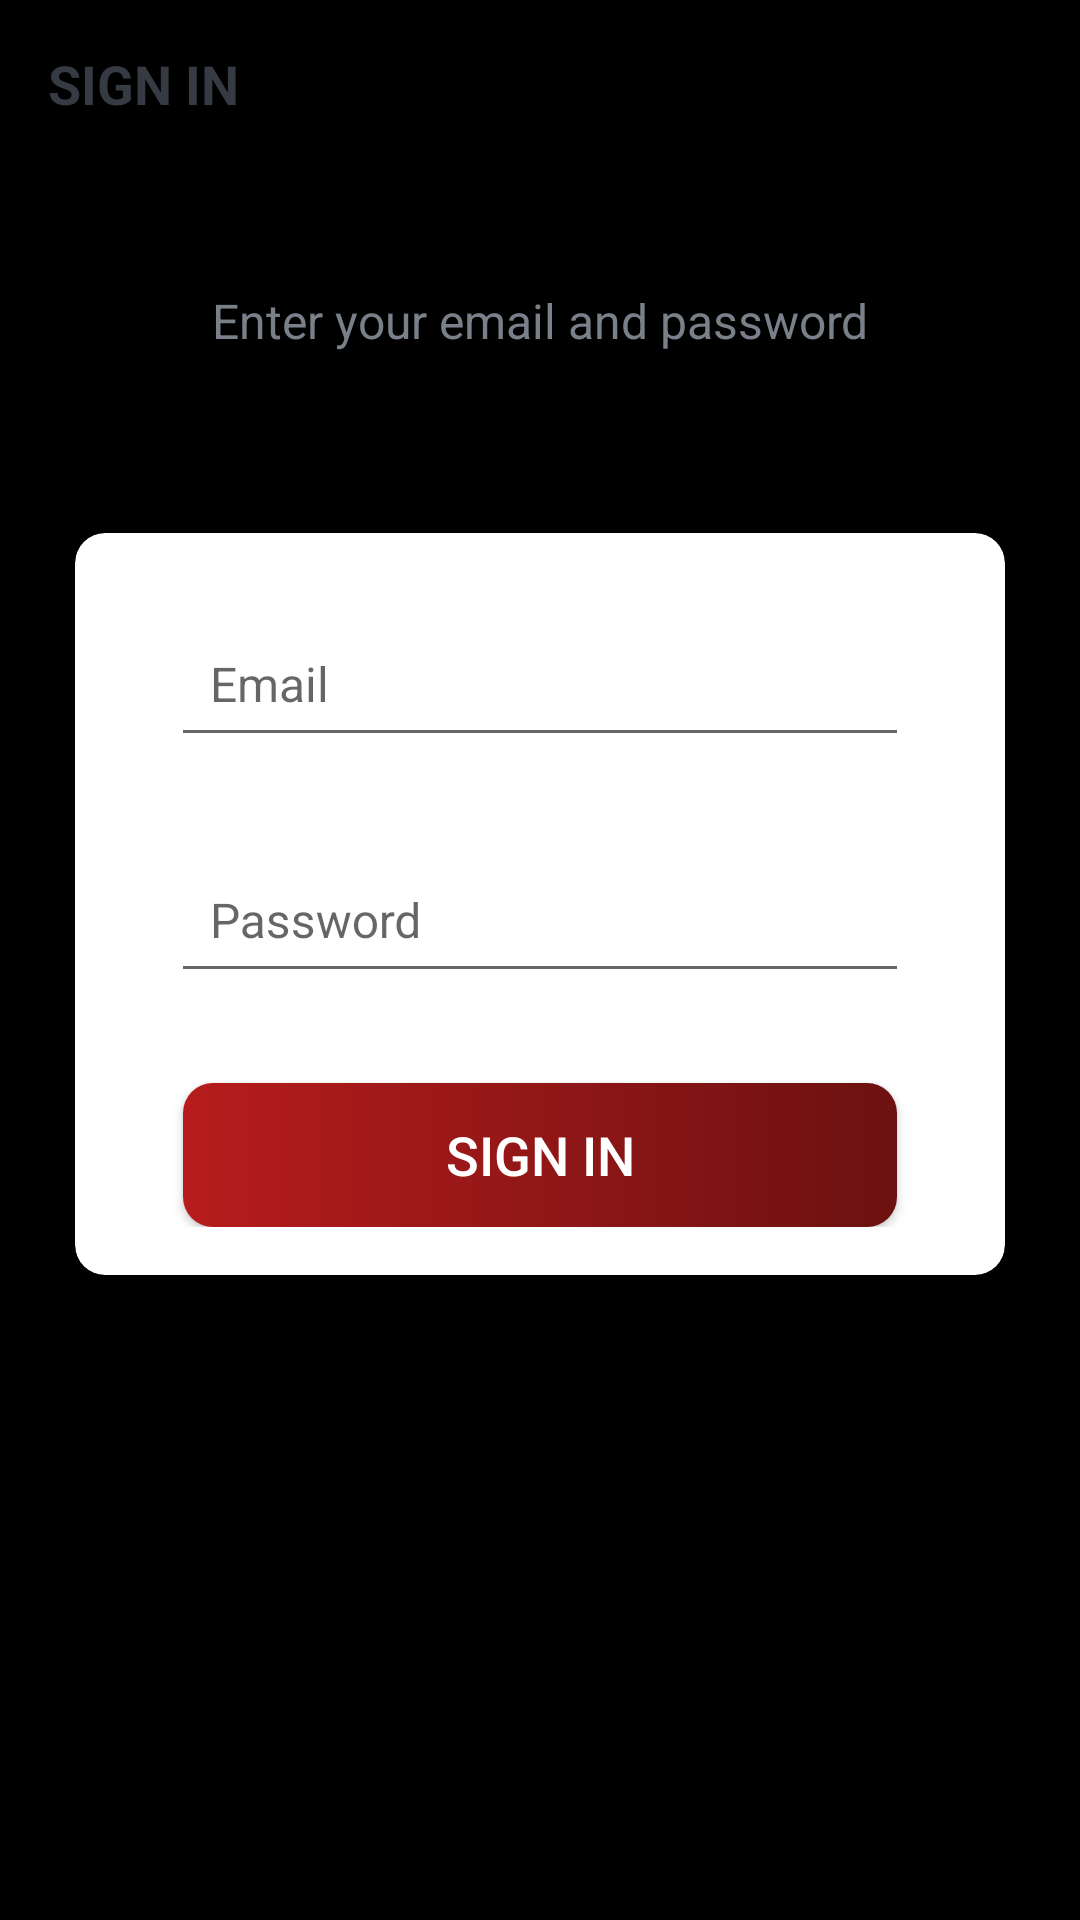

Produce the Android XML layout that renders to this screen, including the resource entries it uses.
<!-- AndroidManifest.xml: activity theme AppTheme.NoActionBar -->
<!-- res/layout/activity_sign_in.xml -->
<?xml version="1.0" encoding="utf-8"?>
<LinearLayout xmlns:android="http://schemas.android.com/apk/res/android"
    xmlns:app="http://schemas.android.com/apk/res-auto"
    xmlns:tools="http://schemas.android.com/tools"
    android:layout_width="match_parent"
    android:layout_height="match_parent"
    android:background="@color/black"
    android:orientation="vertical"
    tools:context=".activities.SignInActivity">

    <androidx.appcompat.widget.Toolbar
        android:id="@+id/toolbar_sign_in_activity"
        android:layout_width="match_parent"
        android:layout_height="?attr/actionBarSize">

        <TextView
            android:id="@+id/tv_title"
            android:layout_width="match_parent"
            android:layout_height="match_parent"
            android:gravity="center_vertical"
            android:text="@string/sign_in"
            android:textColor="@color/primary_text_color"
            android:textSize="@dimen/toolbar_title_text_size"
            android:textStyle="bold" />

    </androidx.appcompat.widget.Toolbar>

    <LinearLayout
        android:layout_width="match_parent"
        android:layout_height="match_parent"
        android:layout_gravity="center"
        android:layout_marginTop="@dimen/authentication_screen_content_marginTop"
        android:orientation="vertical">

        <TextView
            android:layout_width="match_parent"
            android:layout_height="wrap_content"
            android:gravity="center"
            android:text="@string/sign_in_description_text"
            android:textColor="@color/secondary_text_color"
            android:textSize="@dimen/authentication_description_text_size" />

        <androidx.cardview.widget.CardView
            android:layout_width="match_parent"
            android:layout_height="wrap_content"
            android:layout_marginStart="@dimen/authentication_screen_marginStartEnd"
            android:layout_marginTop="@dimen/authentication_screen_marginTop"
            android:layout_marginEnd="@dimen/authentication_screen_marginStartEnd"
            android:elevation="@dimen/card_view_elevation"
            app:cardCornerRadius="@dimen/card_view_corner_radius">

            <LinearLayout
                android:layout_width="match_parent"
                android:layout_height="wrap_content"
                android:orientation="vertical"
                android:padding="@dimen/card_view_layout_content_padding">

                <com.google.android.material.textfield.TextInputLayout
                    android:layout_width="match_parent"
                    android:layout_height="wrap_content"
                    android:layout_marginStart="@dimen/authentication_screen_til_marginStartEnd"
                    android:layout_marginEnd="@dimen/authentication_screen_til_marginStartEnd">

                    <androidx.appcompat.widget.AppCompatEditText
                        android:id="@+id/et_email_sign_in"
                        android:layout_width="match_parent"
                        android:layout_height="wrap_content"
                        android:padding="13dp"
                        android:hint="@string/email"
                        android:inputType="textEmailAddress"
                        android:textSize="@dimen/et_text_size" />
                </com.google.android.material.textfield.TextInputLayout>

                <com.google.android.material.textfield.TextInputLayout
                    android:layout_width="match_parent"
                    android:layout_height="wrap_content"
                    android:layout_marginStart="@dimen/authentication_screen_til_marginStartEnd"
                    android:layout_marginTop="@dimen/authentication_screen_til_marginTop"
                    android:layout_marginEnd="@dimen/authentication_screen_til_marginStartEnd">

                    <androidx.appcompat.widget.AppCompatEditText
                        android:id="@+id/et_password_sign_in"
                        android:layout_width="match_parent"
                        android:layout_height="wrap_content"
                        android:padding="13dp"
                        android:hint="@string/password"
                        android:inputType="textPassword"
                        android:textSize="@dimen/et_text_size" />
                </com.google.android.material.textfield.TextInputLayout>

                <Button
                    android:id="@+id/btn_sign_in"
                    android:layout_width="match_parent"
                    android:layout_height="wrap_content"
                    android:layout_gravity="center"
                    android:layout_marginStart="@dimen/btn_marginStartEnd"
                    android:layout_marginTop="@dimen/sign_up_screen_btn_marginTop"
                    android:layout_marginEnd="@dimen/btn_marginStartEnd"
                    android:background="@drawable/shape_button_rounded"
                    android:foreground="?attr/selectableItemBackground"
                    android:gravity="center"
                    android:paddingTop="@dimen/btn_paddingTopBottom"
                    android:paddingBottom="@dimen/btn_paddingTopBottom"
                    android:text="@string/sign_in"
                    android:textColor="@android:color/white"
                    android:textSize="@dimen/btn_text_size" />
            </LinearLayout>
        </androidx.cardview.widget.CardView>
    </LinearLayout>
</LinearLayout>
<!-- resources referenced by this layout -->
<resources>
  <color name="black">#000000</color>
  <color name="primary_text_color">#363A43</color>
  <color name="secondary_text_color">#7A8089</color>
  <dimen name="authentication_description_text_size">16sp</dimen>
  <dimen name="authentication_screen_content_marginTop">40dp</dimen>
  <dimen name="authentication_screen_marginStartEnd">25dp</dimen>
  <dimen name="authentication_screen_marginTop">60dp</dimen>
  <dimen name="authentication_screen_til_marginStartEnd">16dp</dimen>
  <dimen name="authentication_screen_til_marginTop">20dp</dimen>
  <dimen name="btn_marginStartEnd">20dp</dimen>
  <dimen name="btn_paddingTopBottom">8dp</dimen>
  <dimen name="btn_text_size">18sp</dimen>
  <dimen name="card_view_corner_radius">10dp</dimen>
  <dimen name="card_view_elevation">10dp</dimen>
  <dimen name="card_view_layout_content_padding">16dp</dimen>
  <dimen name="et_text_size">16sp</dimen>
  <dimen name="sign_up_screen_btn_marginTop">30dp</dimen>
  <dimen name="toolbar_title_text_size">18sp</dimen>
  <!-- drawable shape_button_rounded (drawable) -->
  <?xml version="1.0" encoding="utf-8"?>
  <shape xmlns:android="http://schemas.android.com/apk/res/android"
      android:shape="rectangle">
  
      <gradient
          android:angle="360"
          android:endColor="@color/colorPrimaryDark"
          android:startColor="@color/colorPrimary"
          android:type="linear" />
  
      <corners android:radius="10dp" />
  </shape>
  <string name="email">Email</string>
  <string name="password">Password</string>
  <string name="sign_in">SIGN IN</string>
  <string name="sign_in_description_text">Enter your email and password</string>
  <style name="AppTheme.NoActionBar">
          <item name="windowActionBar">false</item>
          <item name="windowNoTitle">true</item>
      </style>
  <color name="colorPrimaryDark">#6C1111</color>
  <color name="colorPrimary">#B71C1C</color>
</resources>
